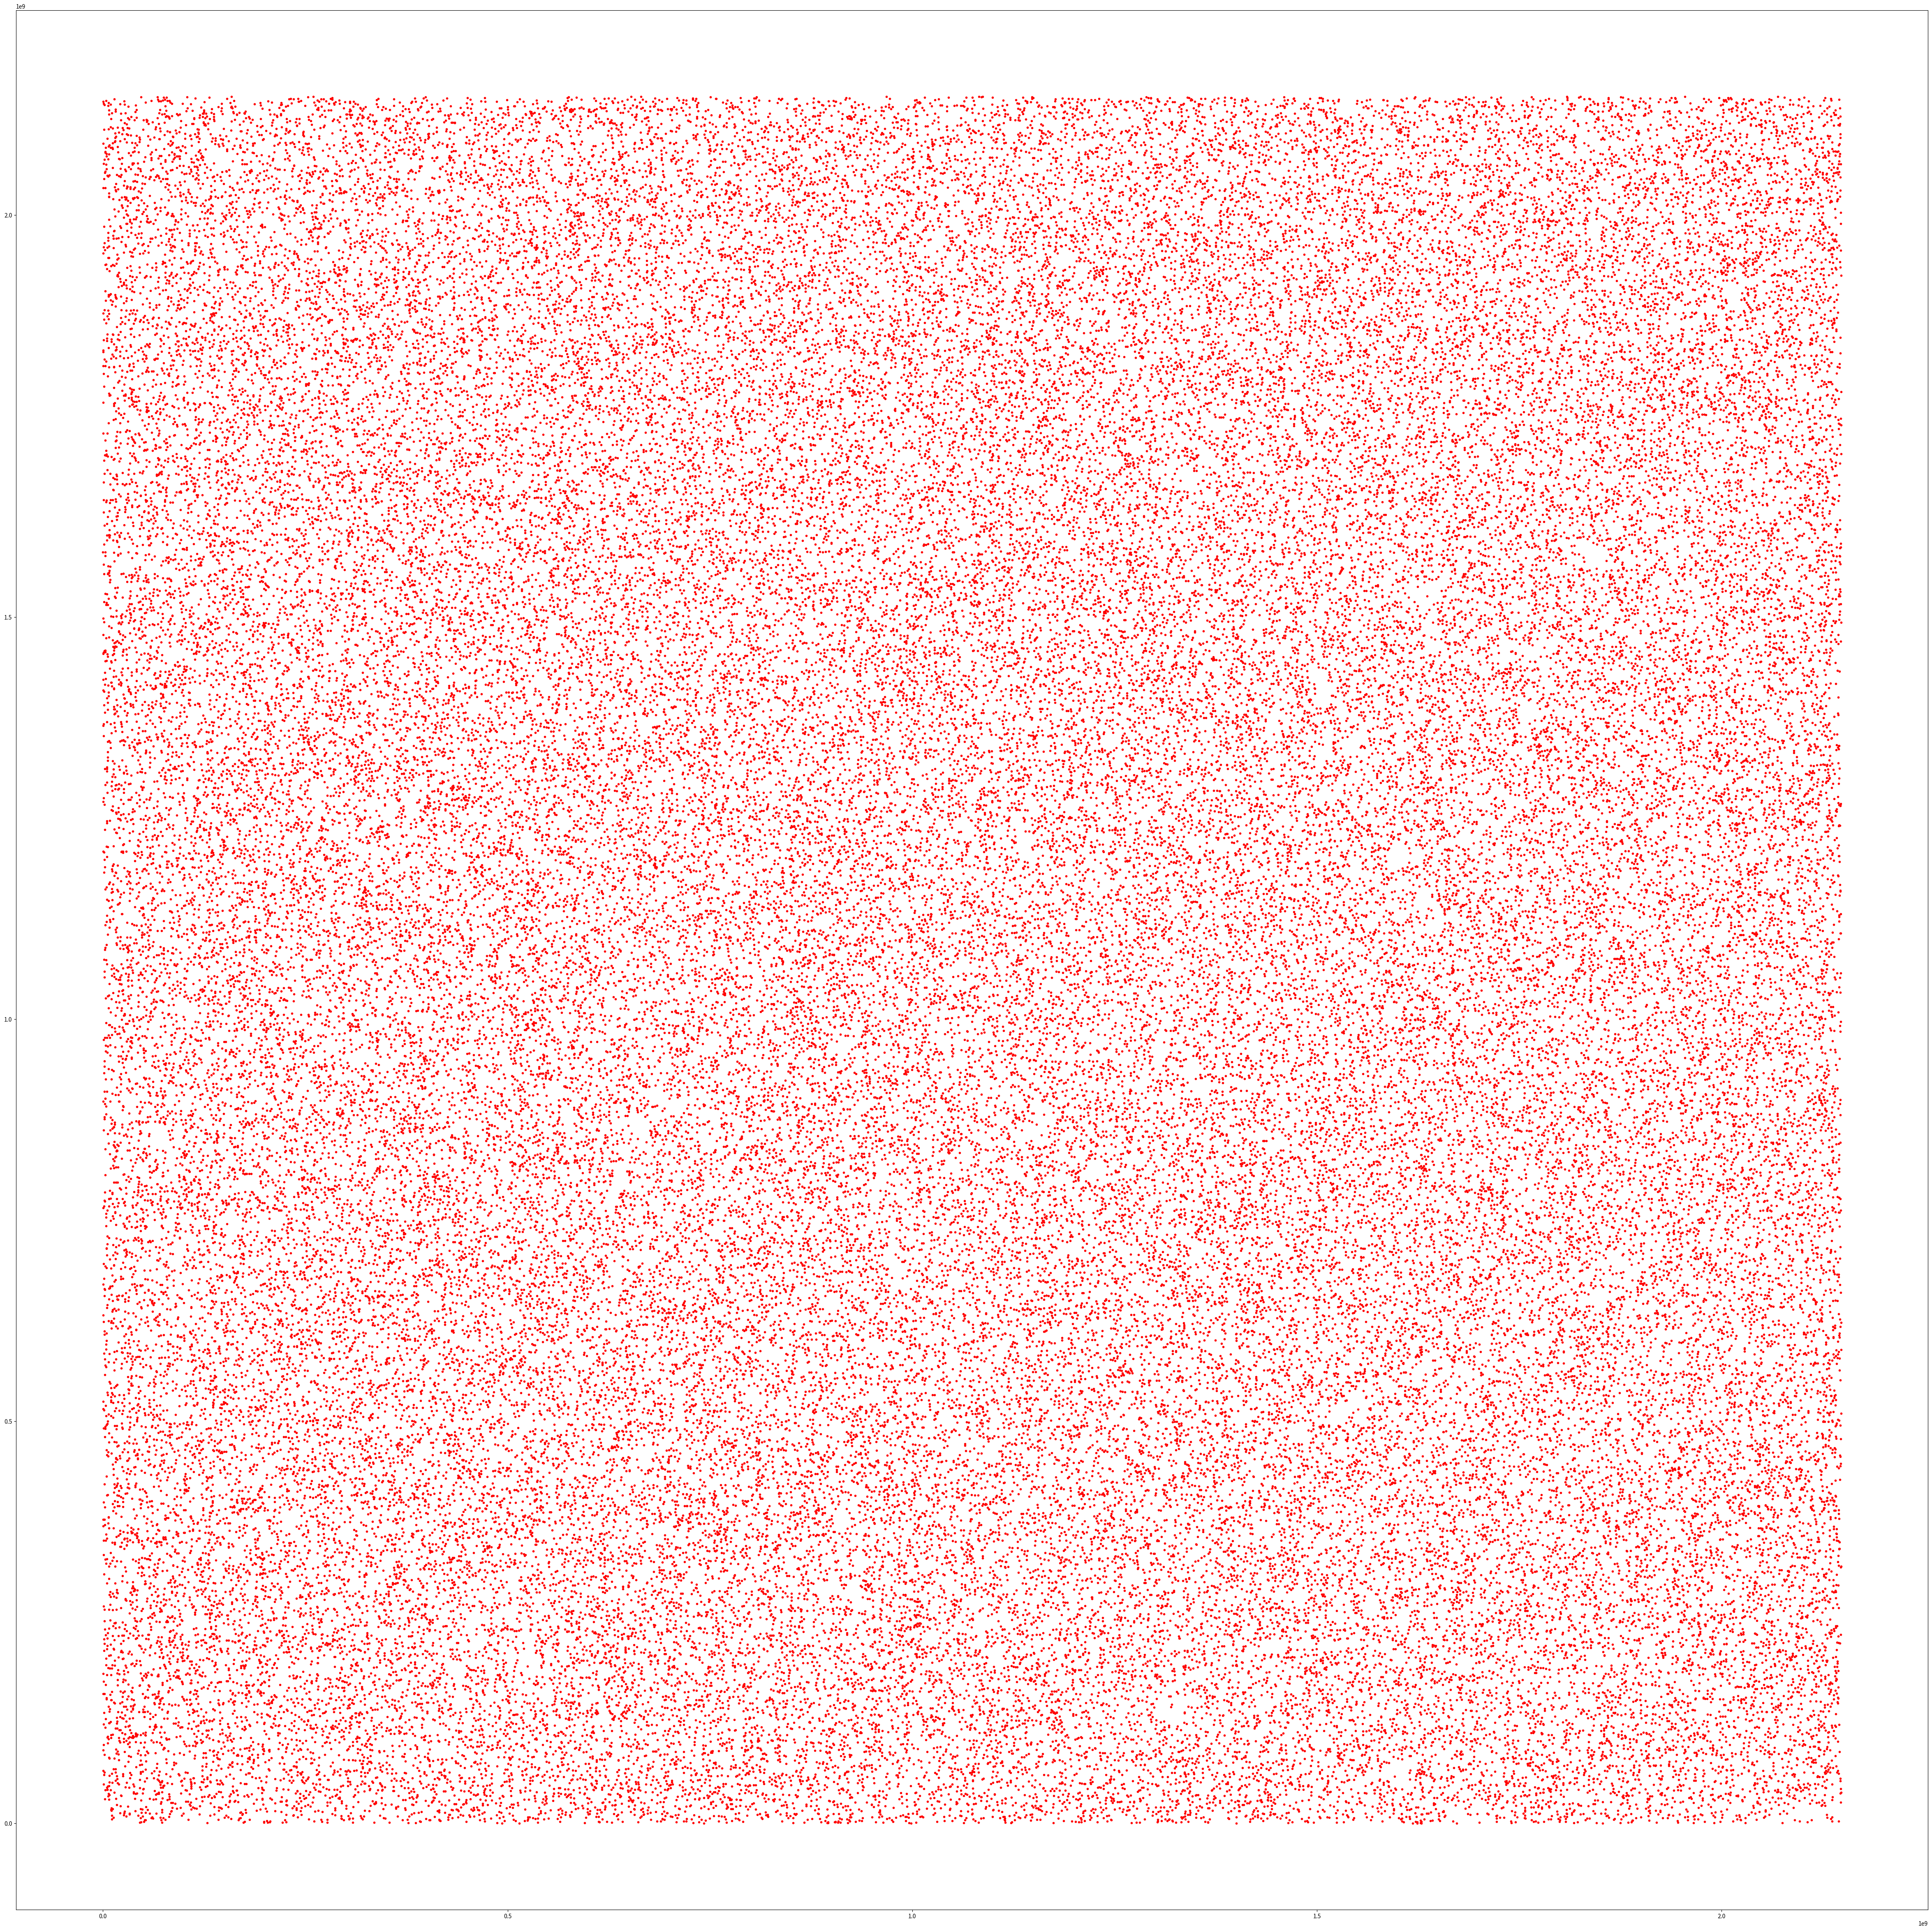

Write the Python code that produced this figure. (Note: this script raises an exception after producing the figure.)
# -*- coding: utf-8 -*-
import matplotlib.pyplot as plt
import numpy as np
from mpl_toolkits.mplot3d import Axes3D


def sch_random(N, M = 1, a = 16807, b = 0, m = 2**31 - 1, seed = 1):#N为生成个数，M为生成间隔
    q, r = m // a, m % a    #得到p，r
    for i in range(N):
        for j in range(M):
            seed = a * (seed % q) -r * (seed // q) #进行schrage方法
            if seed < 0:
                seed += m
        yield seed  #产生可迭代对象，简化代码


def distribution(f_random, seed = 114, N = 100000, M = 1):#传入函数以减少耦合，下同
    l = list(f_random(2*N, M, seed = seed))#使用list将可迭代对象转换成list对象，下同
    x, y = l[::2], l[1::2] #进行切片，得到相邻的列，便于绘图
    fig, ax = plt.subplots(1, 1, figsize = (60,60))
    ax.plot(x, y, color = 'r', linestyle = 'None', marker = '.')
    fig.show()
    return True


def compare(f_random, seed = 1919, N = 100000):
    l = list(f_random(3*N, seed = seed))
    x, y, z = np.array(l[::3]), np.array(l[1::3]), np.array(l[2::3])#进行切片
    res = (x-z)/np.absolute(x-z)+(z-y)/np.absolute(z-y)#使用numpy自带的矩阵计算简化代码
    res = (res +np.absolute(res)).sum()/4#使用绝对值函数直接获得个数
    return res/N


def powered_k(f_random,seed=1919,N=100000,k=1):
    m = np.array(list(f_random(N,seed = seed)))
    m = m/m.max()
    return (m**k).sum()*(k+1)/N-1


def independence(f_random, seed =810, N=100000, l0 = 1):#C(l)检验
    l = list(f_random(N+l0, seed = seed))
    a, b = np.array(l[l0:])/N, np.array(l[:-l0])/N# 在此处先除以N是为了防止溢出
    avg1, avg2, avg3 = b.sum() , (b*b).sum()*N , (a*b).sum()*N 
    return (avg3 - avg1 ** 2) / (avg2 - avg1 ** 2)

#############抽样#############
def sph_sam(f_random,seed1 = 114514,seed2 = 1919810,N=1000):#上半球面抽样
    theta = np.arccos(np.array(list(f_random(N, seed = seed1)))/(2**31 - 1))#具体推导见文档捏
    phi = 2*3.1415926535*(np.array(list(f_random(N, seed = seed2)))/(2**31 - 1))
    x = np.cos(phi)*np.sin(theta)
    y = np.sin(phi)*np.sin(theta)
    z = np.cos(theta)
    fig = plt.figure()
    ax = fig.add_subplot(111, projection='3d')
    plt.rcParams['savefig.dpi']=1000
    plt.rcParams['figure.dpi']=1000
    ax.scatter(x, y, z, c='r', marker='*')
    ax.set_xlabel('X')
    ax.set_ylabel('Y')
    ax.set_zlabel('Z')
    plt.show()
    
    
def mar_sam(f_random,seed1=114514,seed2=1919810,N=1000):#Marsaglia抽样
    u = (np.array(list(f_random(N=int(1.27324*N), seed = seed1)))/(2**31 - 1))*2-1
    v = (np.array(list(f_random(N=int(1.27324*N), seed = seed2)))/(2**31 - 1))*2-1
    r2 = u**2+v**2
    t = (1-(r2-1)/np.absolute(r2-1))/2
    u,v,r2 = u*t,v*t,r2*t
    x,y = u*np.sqrt(1-r2),v*np.sqrt(1-r2)
    fig, ax = plt.subplots(1, 1, figsize = (10,10))
    ax.plot(x, y, color = 'r', linestyle = 'None', marker = '*')
    fig.show()
    
    
    
if __name__ == '__main__':
    distribution(sch_random)
    print(independence(sch_random, l=1))
    print(powered_k(sch_random, k=1))
    print(compare(sch_random))
    sph_sam(sch_random)
    mar_sam(sch_random)
    
    
    
    
    
    
    
    
    
    